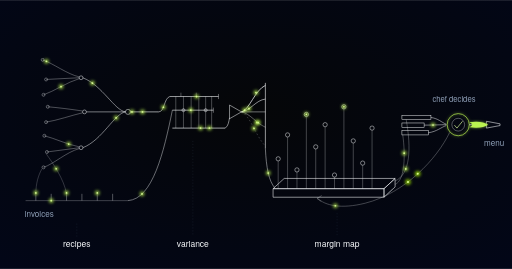
t = 0.00 s
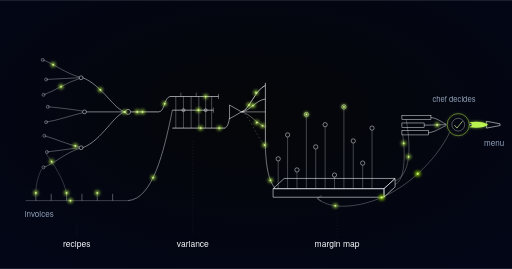
t = 1.13 s
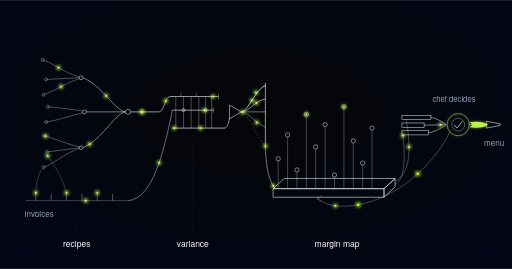
t = 2.03 s
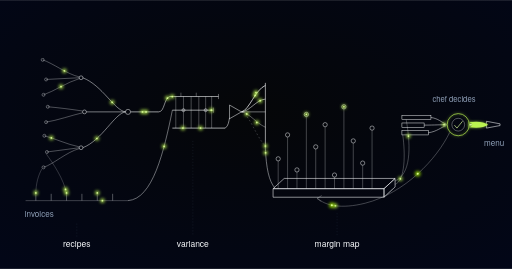
t = 3.00 s
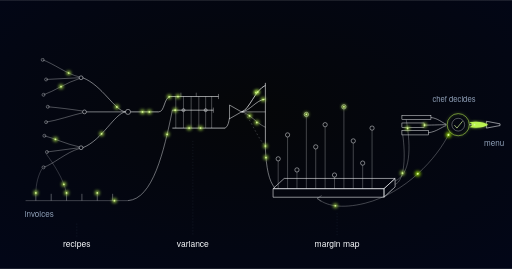
t = 3.71 s
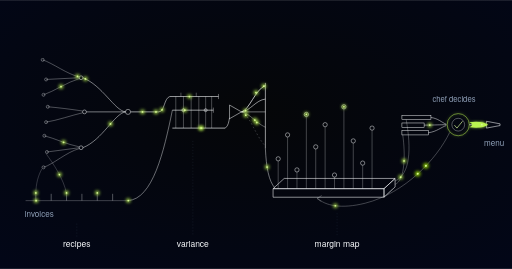
t = 5.12 s

The animated SVG that drew these frames (rendered in a browser with its animation timeline set to each time). Animation: 25 SMIL elements (animate=3,animateMotion=22); one cycle of 6.00 s, repeats indefinitely.

<svg xmlns="http://www.w3.org/2000/svg" xmlns:xlink="http://www.w3.org/1999/xlink" viewBox="0 0 1200 630" role="img" aria-label="Engineering schematic: a branching recipe tree fed from below by invoice ticks feeds a differential junction where theoretical and actual rails converge on a splitter fanning into five variance channels, one dashed and unexplained, into an isometric bed of margin pins with two lime-ringed outliers, then a short shortlist stack meets a lime-ringed chef-decides node whose rejections curve back into the bed while accepted work leaves as one clean menu rail">
  <defs>
    <style>
      @media (prefers-reduced-motion: reduce) { .menu-inventory-intelligence-pulse { display: none; } }
    </style>
    <radialGradient id="menu-inventory-intelligence-vig" cx="50%" cy="42%" r="78%">
      <stop offset="0%" stop-color="#050608"/>
      <stop offset="100%" stop-color="#020618"/>
    </radialGradient>
    <filter id="menu-inventory-intelligence-glow" x="-250%" y="-250%" width="600%" height="600%">
      <feGaussianBlur stdDeviation="4"/>
    </filter>
    <g id="menu-inventory-intelligence-pulse">
      <circle r="5.5" fill="#bbf451" opacity="0.8" filter="url(#menu-inventory-intelligence-glow)"/>
      <circle r="2" fill="#d8f999"/>
    </g>
    <g id="menu-inventory-intelligence-pulseDeep">
      <circle r="6.5" fill="#9de500" opacity="0.85" filter="url(#menu-inventory-intelligence-glow)"/>
      <circle r="2.4" fill="#d8f999"/>
    </g>
    <g id="menu-inventory-intelligence-swoosh">
      <path d="M -22 -6 Q 8 -10 22 0 Q 8 10 -22 6 Q -8 0 -22 -6 Z" fill="#bbf451" filter="url(#menu-inventory-intelligence-glow)" opacity="0.7"/>
      <path d="M -22 -6 Q 8 -10 22 0 Q 8 10 -22 6 Q -8 0 -22 -6 Z" fill="#bbf451"/>
    </g>
  </defs>

  <rect width="1200" height="630" fill="url(#menu-inventory-intelligence-vig)"/>

  <!-- recipe tree: dish at the trunk, sub-preps mid-branch, ingredients at the tips -->
  <g stroke="#f8fafc" fill="none" stroke-width="1.1">
    <path id="menu-inventory-intelligence-trunk" d="M 306 262 L 372 262" stroke-width="1.4"/>
    <path id="menu-inventory-intelligence-br1" d="M 294 262 C 268 258, 240 200, 194 182"/>
    <path d="M 294 262 L 202 262"/>
    <path id="menu-inventory-intelligence-br3" d="M 294 262 C 268 266, 240 328, 194 346"/>
  </g>
  <g stroke="#f8fafc" fill="none" stroke-width="1" opacity="0.7">
    <path id="menu-inventory-intelligence-tip1" d="M 186 180 C 158 174, 124 148, 100 140"/>
    <path d="M 186 182 L 108 186"/>
    <path d="M 186 184 C 158 192, 126 214, 102 222"/>
    <path d="M 194 260 C 168 256, 136 252, 112 250"/>
    <path d="M 194 264 C 168 270, 134 282, 108 286"/>
    <path id="menu-inventory-intelligence-tip3" d="M 186 344 C 156 338, 128 324, 104 318"/>
    <path d="M 186 346 L 110 356"/>
    <path d="M 186 348 C 156 356, 126 384, 102 392"/>
  </g>
  <g stroke="#f8fafc" fill="none" stroke-width="1.1">
    <circle cx="300" cy="262" r="6"/>
    <circle cx="190" cy="182" r="4.5"/>
    <circle cx="198" cy="262" r="4.5"/>
    <circle cx="190" cy="346" r="4.5"/>
  </g>
  <g stroke="#f8fafc" fill="none" stroke-width="1" opacity="0.8">
    <circle cx="100" cy="140" r="3.5"/>
    <circle cx="108" cy="186" r="3.5"/>
    <circle cx="102" cy="222" r="3.5"/>
    <circle cx="112" cy="250" r="3.5"/>
    <circle cx="108" cy="286" r="3.5"/>
    <circle cx="104" cy="318" r="3.5"/>
    <circle cx="110" cy="356" r="3.5"/>
    <circle cx="102" cy="392" r="3.5"/>
  </g>
  <use xlink:href="#menu-inventory-intelligence-pulse" transform="translate(143,203)"/>
  <use xlink:href="#menu-inventory-intelligence-pulse" transform="translate(334,262)"/>

  <!-- invoices feeding the base of the tree -->
  <g stroke="#f8fafc" fill="none" stroke-width="1">
    <path id="menu-inventory-intelligence-inv" d="M 60 470 L 300 470" opacity="0.55"/>
    <path d="M 84 470 v -16" opacity="0.75"/>
    <path d="M 120 470 v -16" opacity="0.75"/>
    <path d="M 156 470 v -16" opacity="0.75"/>
    <path d="M 192 470 v -16" opacity="0.75"/>
    <path d="M 228 470 v -16" opacity="0.75"/>
    <path d="M 264 470 v -16" opacity="0.75"/>
    <path d="M 84 454 C 84 430, 90 410, 98 396" opacity="0.45"/>
    <path id="menu-inventory-intelligence-invup" d="M 156 454 C 150 420, 124 382, 108 360" opacity="0.45"/>
  </g>
  <use xlink:href="#menu-inventory-intelligence-pulse" transform="translate(84,452)"/>
  <use xlink:href="#menu-inventory-intelligence-pulse" transform="translate(156,452)"/>
  <use xlink:href="#menu-inventory-intelligence-pulse" transform="translate(228,452)"/>

  <!-- difference comb: theoretical usage off the recipe trunk, actual counted up from deliveries -->
  <g stroke="#f8fafc" fill="none">
    <path id="menu-inventory-intelligence-theo1" d="M 372 262 C 386 262, 384 230, 398 226" stroke-width="1.2"/>
    <path id="menu-inventory-intelligence-theo2" d="M 398 226 L 512 226" stroke-width="1.4"/>
    <path d="M 512 220 v 12" stroke-width="1.1" opacity="0.8"/>
    <path id="menu-inventory-intelligence-act1" d="M 300 470 C 358 466, 384 356, 404 258" stroke-width="1.2" opacity="0.8"/>
    <path id="menu-inventory-intelligence-act2" d="M 404 258 L 500 258" stroke-width="1.4"/>
    <path d="M 500 252 v 12" stroke-width="1.1" opacity="0.8"/>
    <g stroke-width="1" opacity="0.65">
      <path d="M 412 226 V 300"/>
      <path d="M 430 226 V 300"/>
      <path d="M 448 226 V 300"/>
      <path d="M 466 226 V 300"/>
      <path d="M 482 226 V 300"/>
      <path d="M 496 226 V 300"/>
    </g>
    <circle cx="430" cy="258" r="3.5" stroke-width="1.1"/>
    <circle cx="482" cy="258" r="3.5" stroke-width="1.1"/>
    <path d="M 424 226 v -9" stroke-width="1" opacity="0.7"/>
    <path d="M 460 226 v -9" stroke-width="1" opacity="0.7"/>
    <path id="menu-inventory-intelligence-diff" d="M 404 300 L 528 300" stroke-width="1.5"/>
    <path d="M 528 300 C 536 294, 536 284, 538 276" stroke-width="1.2"/>
    <path d="M 538 246 L 566 262 L 538 278 Z" stroke-width="1.2"/>
  </g>
  <use xlink:href="#menu-inventory-intelligence-pulse" transform="translate(470,300)"/>

  <!-- five variance channels, the fifth honestly unexplained -->
  <g stroke="#f8fafc" fill="none">
    <path id="menu-inventory-intelligence-v1" d="M 566 262 C 584 258, 598 210, 622 200" stroke-width="1.7"/>
    <path id="menu-inventory-intelligence-v2" d="M 566 262 C 586 260, 600 234, 622 232" stroke-width="1.3"/>
    <path d="M 566 262 L 622 262" stroke-width="1"/>
    <path id="menu-inventory-intelligence-v4" d="M 566 262 C 586 266, 600 288, 622 298" stroke-width="0.8"/>
    <path id="menu-inventory-intelligence-v5" d="M 566 262 C 586 270, 600 320, 622 342" stroke-width="0.9" stroke-dasharray="4 5" opacity="0.5"/>
    <path d="M 622 194 V 348" stroke-width="1.4"/>
    <path id="menu-inventory-intelligence-bed" d="M 622 348 C 624 392, 630 424, 644 440" stroke-width="1.2" opacity="0.85"/>
  </g>
  <use xlink:href="#menu-inventory-intelligence-pulse" transform="translate(600,217)"/>
  <use xlink:href="#menu-inventory-intelligence-pulse" transform="translate(602,287)"/>

  <!-- margin and popularity: an isometric bed of pins at unequal heights -->
  <g stroke="#f8fafc" fill="none">
    <path d="M 640 442 L 900 442 L 900 462 L 640 462 Z" stroke-width="1.3"/>
    <path d="M 640 442 L 666 418 L 926 418 L 900 442 Z" stroke-width="1.3"/>
    <path d="M 900 442 L 926 418 L 926 438 L 900 462 Z" stroke-width="1.3"/>
    <path d="M 906 456 L 920 442" stroke-width="1" opacity="0.3"/>
  </g>
  <g stroke="#f8fafc" fill="none" stroke-width="1" opacity="0.6">
    <path d="M 652 442 V 377"/>
    <path d="M 674 442 V 321"/>
    <path d="M 696 442 V 403"/>
    <path d="M 718 442 V 273"/>
    <path d="M 740 442 V 349"/>
    <path d="M 762 442 V 297"/>
    <path d="M 784 442 V 415"/>
    <path d="M 806 442 V 255"/>
    <path d="M 828 442 V 335"/>
    <path d="M 850 442 V 387"/>
    <path d="M 872 442 V 305"/>
  </g>
  <g stroke="#f8fafc" fill="none" stroke-width="1.1">
    <circle cx="652" cy="372" r="5"/>
    <circle cx="674" cy="316" r="5"/>
    <circle cx="696" cy="398" r="5"/>
    <circle cx="718" cy="268" r="5"/>
    <circle cx="740" cy="344" r="5"/>
    <circle cx="762" cy="292" r="5"/>
    <circle cx="784" cy="410" r="5"/>
    <circle cx="806" cy="250" r="5"/>
    <circle cx="828" cy="330" r="5"/>
    <circle cx="850" cy="382" r="5"/>
    <circle cx="872" cy="300" r="5"/>
  </g>
  <use xlink:href="#menu-inventory-intelligence-pulse" transform="translate(718,268)"/>
  <use xlink:href="#menu-inventory-intelligence-pulse" transform="translate(806,250)"/>

  <!-- shortlist -->
  <g stroke="#f8fafc" fill="none">
    <path id="menu-inventory-intelligence-short1" d="M 926 424 C 962 408, 964 348, 952 280" stroke-width="1" opacity="0.6"/>
    <path id="menu-inventory-intelligence-short2" d="M 926 432 C 950 422, 950 360, 944 316" stroke-width="1" opacity="0.6"/>
    <rect x="942" y="270" width="68" height="10" stroke-width="1.1"/>
    <rect x="942" y="288" width="52" height="10" stroke-width="1.1"/>
    <rect x="942" y="306" width="62" height="10" stroke-width="1.1"/>
    <path d="M 1010 275 C 1028 278, 1034 286, 1046 291" stroke-width="1.1"/>
    <path id="menu-inventory-intelligence-chefin" d="M 994 293 C 1020 293, 1032 292, 1046 292" stroke-width="1.1"/>
    <path d="M 1004 311 C 1024 308, 1034 298, 1046 294" stroke-width="1.1"/>
  </g>

  <!-- chef decides -->
  <circle cx="1074" cy="292" r="26" fill="none" stroke="#bbf451" stroke-width="1.6" filter="url(#menu-inventory-intelligence-glow)" opacity="0.7"><animate attributeName="opacity" values="0.7;0.3;0.7" dur="3s" repeatCount="indefinite"/></circle>
  <circle cx="1074" cy="292" r="26" fill="none" stroke="#bbf451" stroke-width="1.6"><animate attributeName="opacity" values="1;0.55;1" dur="3s" repeatCount="indefinite"/></circle>
  <circle cx="1074" cy="292" r="15" fill="none" stroke="#f8fafc" stroke-width="1" opacity="0.75"/>
  <path d="M 1065 293 L 1071 300 L 1084 284" fill="none" stroke="#d8f999" stroke-width="1.6"/>

  <!-- accepted work leaves as one rail; rejections curve back into the bed -->
  <g stroke="#f8fafc" fill="none" stroke-width="1.3">
    <path id="menu-inventory-intelligence-menu" d="M 1100 292 L 1140 292"/>
    <path d="M 1140 284 L 1172 290 L 1172 294 L 1140 300 Z"/>
  </g>
  <use xlink:href="#menu-inventory-intelligence-swoosh" transform="translate(1122,292)"/>
  <g stroke="#f8fafc" fill="none" stroke-width="1" opacity="0.6">
    <path id="menu-inventory-intelligence-reject" d="M 1054 310 C 1024 372, 950 452, 856 476 C 800 490, 762 482, 744 464"/>
    <path d="M 754 458 L 743 465 L 753 472"/>
  </g>
  <use xlink:href="#menu-inventory-intelligence-pulseDeep" transform="translate(979,407)"/>
  <use xlink:href="#menu-inventory-intelligence-pulse" transform="translate(786,482)"/>

  <!-- motion: pulses travel the existing flow paths; 6s seamless loop -->
  <use class="menu-inventory-intelligence-pulse" xlink:href="#menu-inventory-intelligence-pulse">
    <animateMotion dur="6s" begin="-0.6s" repeatCount="indefinite" calcMode="linear"
       keyPoints="1;0" keyTimes="0;1"><mpath href="#menu-inventory-intelligence-tip1"/></animateMotion>
  </use>
  <use class="menu-inventory-intelligence-pulse" xlink:href="#menu-inventory-intelligence-pulse">
    <animateMotion dur="6s" begin="-4.2s" repeatCount="indefinite" calcMode="linear"
       keyPoints="1;0" keyTimes="0;1"><mpath href="#menu-inventory-intelligence-tip3"/></animateMotion>
  </use>
  <use class="menu-inventory-intelligence-pulse" xlink:href="#menu-inventory-intelligence-pulse">
    <animateMotion dur="6s" begin="-1.2s" repeatCount="indefinite" calcMode="linear"
       keyPoints="1;0" keyTimes="0;1"><mpath href="#menu-inventory-intelligence-br1"/></animateMotion>
  </use>
  <use class="menu-inventory-intelligence-pulse" xlink:href="#menu-inventory-intelligence-pulse">
    <animateMotion dur="6s" begin="-4.8s" repeatCount="indefinite" calcMode="linear"
       keyPoints="1;0" keyTimes="0;1"><mpath href="#menu-inventory-intelligence-br3"/></animateMotion>
  </use>
  <use class="menu-inventory-intelligence-pulse" xlink:href="#menu-inventory-intelligence-pulse">
    <animateMotion dur="6s" begin="-0.3s" repeatCount="indefinite"><mpath href="#menu-inventory-intelligence-trunk"/></animateMotion>
  </use>
  <use class="menu-inventory-intelligence-pulse" xlink:href="#menu-inventory-intelligence-pulse">
    <animateMotion dur="6s" begin="-1.5s" repeatCount="indefinite"><mpath href="#menu-inventory-intelligence-inv"/></animateMotion>
  </use>
  <use class="menu-inventory-intelligence-pulse" xlink:href="#menu-inventory-intelligence-pulse">
    <animateMotion dur="6s" begin="-3.6s" repeatCount="indefinite"><mpath href="#menu-inventory-intelligence-invup"/></animateMotion>
  </use>
  <use class="menu-inventory-intelligence-pulse" xlink:href="#menu-inventory-intelligence-pulse">
    <animateMotion dur="6s" begin="-2.1s" repeatCount="indefinite"><mpath href="#menu-inventory-intelligence-theo1"/></animateMotion>
  </use>
  <use class="menu-inventory-intelligence-pulse" xlink:href="#menu-inventory-intelligence-pulse">
    <animateMotion dur="6s" begin="-3.3s" repeatCount="indefinite"><mpath href="#menu-inventory-intelligence-theo2"/></animateMotion>
  </use>
  <use class="menu-inventory-intelligence-pulse" xlink:href="#menu-inventory-intelligence-pulse">
    <animateMotion dur="6s" begin="-0.9s" repeatCount="indefinite"><mpath href="#menu-inventory-intelligence-act1"/></animateMotion>
  </use>
  <use class="menu-inventory-intelligence-pulse" xlink:href="#menu-inventory-intelligence-pulse">
    <animateMotion dur="6s" begin="-2.7s" repeatCount="indefinite"><mpath href="#menu-inventory-intelligence-act2"/></animateMotion>
  </use>
  <use class="menu-inventory-intelligence-pulse" xlink:href="#menu-inventory-intelligence-pulse">
    <animateMotion dur="6s" begin="-4.2s" repeatCount="indefinite"><mpath href="#menu-inventory-intelligence-diff"/></animateMotion>
  </use>
  <use class="menu-inventory-intelligence-pulse" xlink:href="#menu-inventory-intelligence-pulse">
    <animateMotion dur="6s" begin="-0.6s" repeatCount="indefinite"><mpath href="#menu-inventory-intelligence-v1"/></animateMotion>
  </use>
  <use class="menu-inventory-intelligence-pulse" xlink:href="#menu-inventory-intelligence-pulse">
    <animateMotion dur="6s" begin="-1.8s" repeatCount="indefinite"><mpath href="#menu-inventory-intelligence-v2"/></animateMotion>
  </use>
  <use class="menu-inventory-intelligence-pulse" xlink:href="#menu-inventory-intelligence-pulse">
    <animateMotion dur="6s" begin="-4.2s" repeatCount="indefinite"><mpath href="#menu-inventory-intelligence-v4"/></animateMotion>
  </use>
  <use class="menu-inventory-intelligence-pulse" xlink:href="#menu-inventory-intelligence-pulse">
    <animateMotion dur="6s" begin="-1.2s" repeatCount="indefinite" calcMode="linear"
       keyPoints="0;1;1" keyTimes="0;0.4;1"><mpath href="#menu-inventory-intelligence-v5"/></animateMotion>
  </use>
  <use class="menu-inventory-intelligence-pulse" xlink:href="#menu-inventory-intelligence-pulse">
    <animateMotion dur="6s" begin="-3.6s" repeatCount="indefinite"><mpath href="#menu-inventory-intelligence-bed"/></animateMotion>
  </use>
  <use class="menu-inventory-intelligence-pulse" xlink:href="#menu-inventory-intelligence-pulse">
    <animateMotion dur="6s" begin="-1.5s" repeatCount="indefinite"><mpath href="#menu-inventory-intelligence-short1"/></animateMotion>
  </use>
  <use class="menu-inventory-intelligence-pulse" xlink:href="#menu-inventory-intelligence-pulse">
    <animateMotion dur="6s" begin="-3.9s" repeatCount="indefinite"><mpath href="#menu-inventory-intelligence-short2"/></animateMotion>
  </use>
  <use class="menu-inventory-intelligence-pulse" xlink:href="#menu-inventory-intelligence-pulse">
    <animateMotion dur="6s" begin="-2.4s" repeatCount="indefinite"><mpath href="#menu-inventory-intelligence-chefin"/></animateMotion>
  </use>
  <use class="menu-inventory-intelligence-pulse" xlink:href="#menu-inventory-intelligence-pulse" opacity="0">
    <animateMotion dur="6s" repeatCount="indefinite" calcMode="linear"
       keyPoints="0;0;1" keyTimes="0;0.45;1"><mpath href="#menu-inventory-intelligence-menu"/></animateMotion>
    <animate attributeName="opacity" dur="6s" repeatCount="indefinite"
       values="0;0;1;1;0" keyTimes="0;0.45;0.5;0.97;1"/>
  </use>
  <use class="menu-inventory-intelligence-pulse" xlink:href="#menu-inventory-intelligence-pulseDeep">
    <animateMotion dur="6s" begin="-2.4s" repeatCount="indefinite"><mpath href="#menu-inventory-intelligence-reject"/></animateMotion>
  </use>

  <!-- labels -->
  <text x="58" y="508" font-family="'Space Grotesk', 'Helvetica Neue', Arial, sans-serif" font-size="19" fill="#90a1b9">invoices</text>
  <text x="1064" y="238" text-anchor="middle" font-family="'Space Grotesk', 'Helvetica Neue', Arial, sans-serif" font-size="18" fill="#90a1b9">chef decides</text>
  <text x="1182" y="342" text-anchor="end" font-family="'Space Grotesk', 'Helvetica Neue', Arial, sans-serif" font-size="19" fill="#90a1b9">menu</text>
  <g stroke="#62748e" stroke-width="1" stroke-dasharray="2 5" opacity="0.45" fill="none">
    <path d="M 180 524 V 554"/>
    <path d="M 452 330 V 554"/>
    <path d="M 790 500 V 554"/>
  </g>
  <g font-family="'Space Grotesk', 'Helvetica Neue', Arial, sans-serif" font-size="20" fill="#f8fafc" text-anchor="middle">
    <text x="180" y="578">recipes</text>
    <text x="452" y="578">variance</text>
    <text x="790" y="578">margin map</text>
  </g>
</svg>
